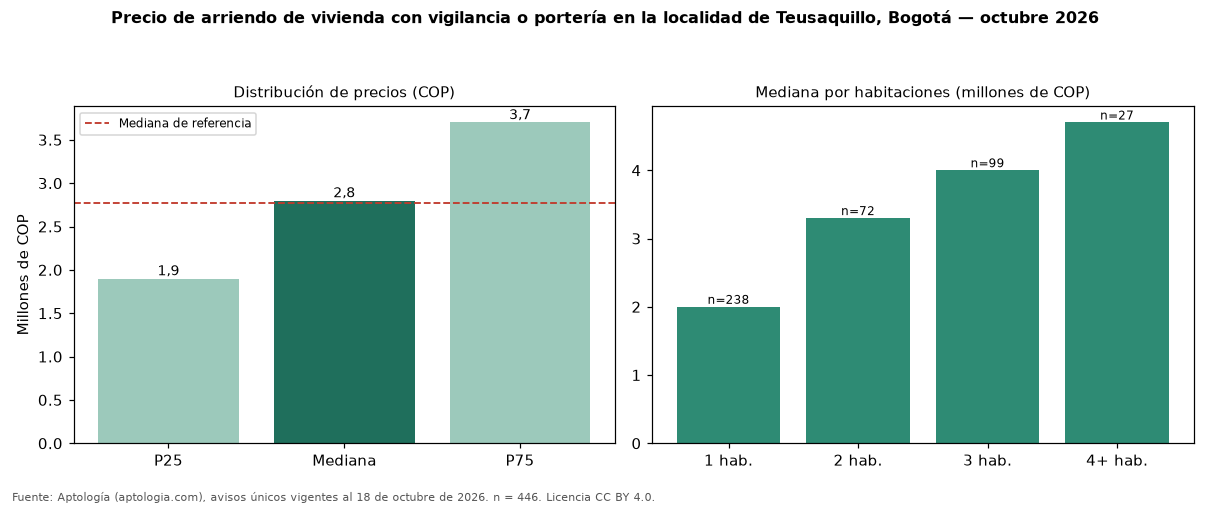

The table this chart was drawn from, first rows:
seccion, metrica, valor_cop, n
precio, p25, 1900000, 446
precio, mediana, 2800000, 446
precio, p75, 3700000, 446
cop_por_m2, p25, 45139, 446
cop_por_m2, mediana, 57321, 446
cop_por_m2, p75, 71643, 446
area, area_mediana_m2, 45.0, 446
habitaciones, 1, 2000000, 238
habitaciones, 2, 3300000, 72
habitaciones, 3, 4000000, 99
habitaciones, 4+, 4700000, 27
administracion, mediana, 364000, 152
estrato, moda, 4, 
parqueadero, porcentaje_con_parqueadero, 59.0, 446
referencia, mediana_referencia, 2769500, 1080
referencia, mediana_cop_por_m2_referencia, 50000, 1080
comparacion, mediana_grupo_opuesto, 2758500, 520
